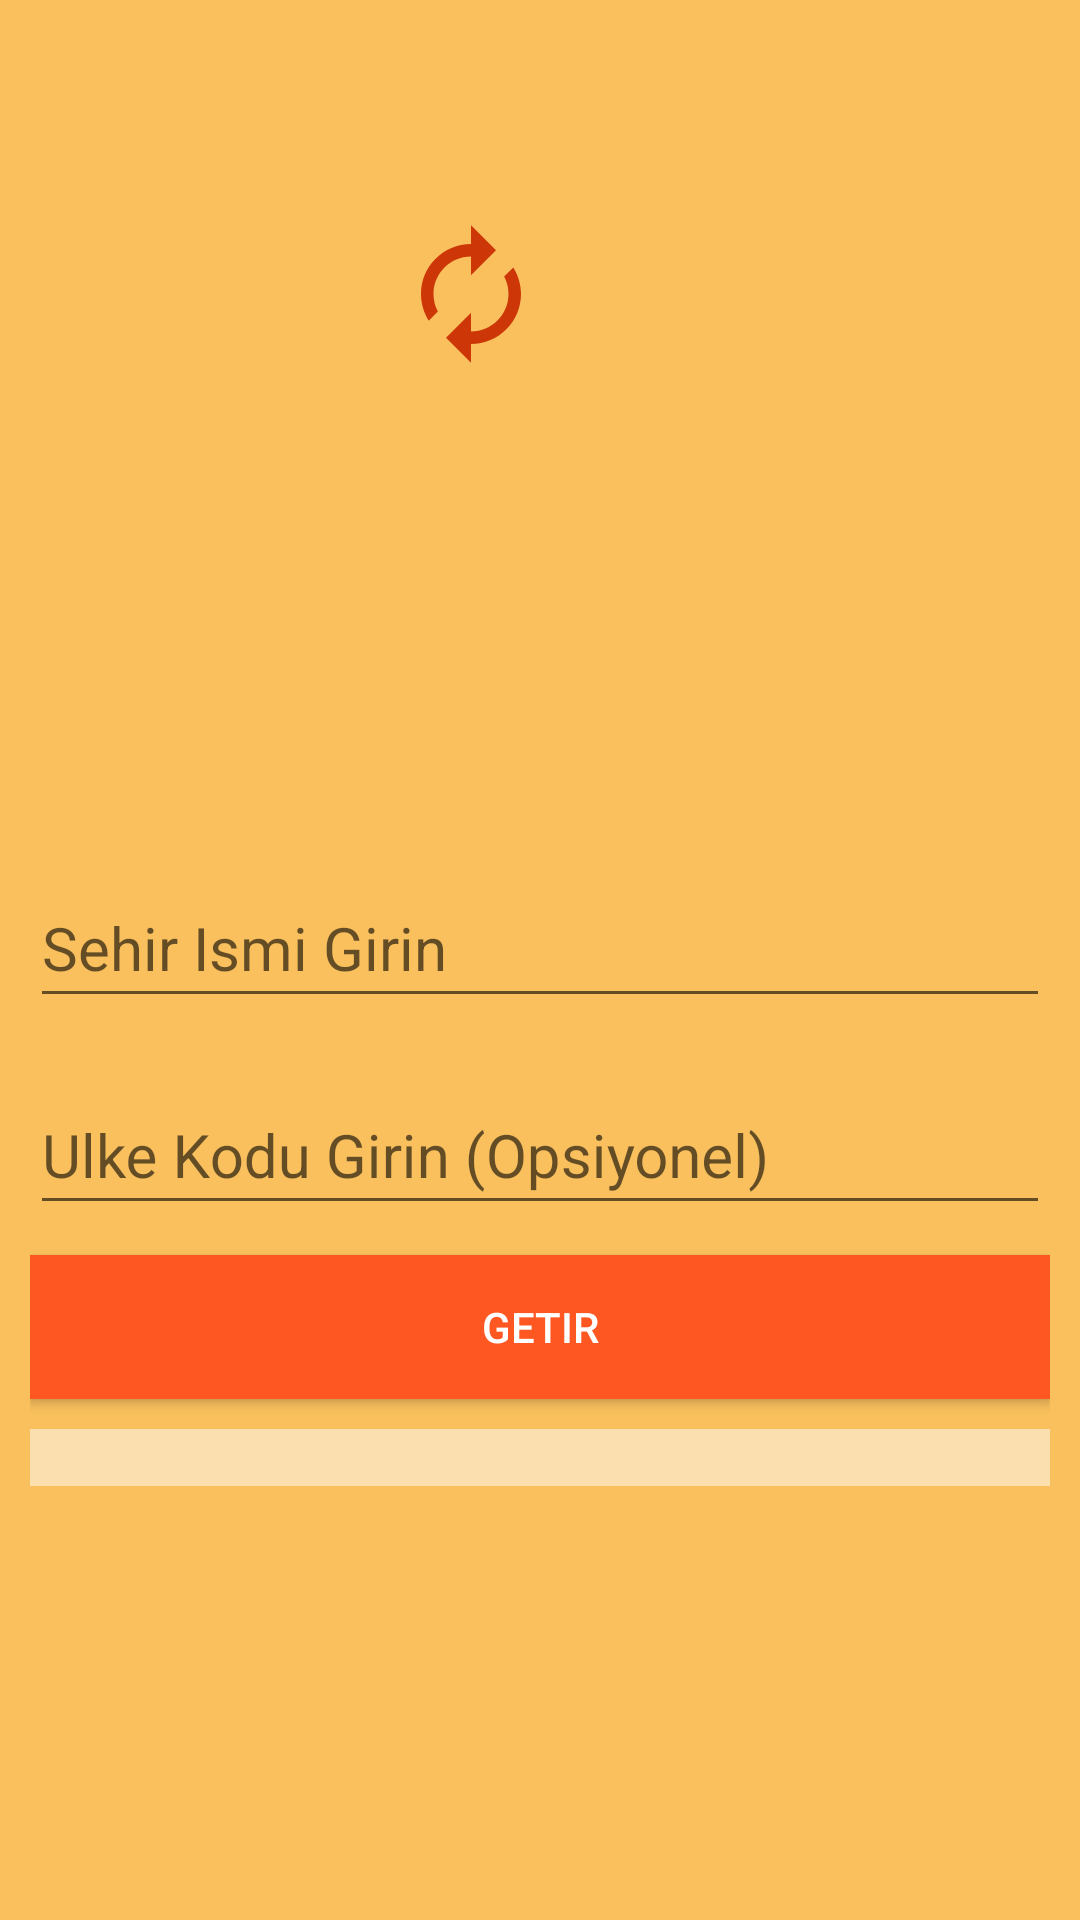

Write the Android layout XML for this screen, with the resource values it uses.
<!-- AndroidManifest.xml: application theme Theme.AppCompat.Light.NoActionBar -->
<!-- res/layout/fragment_home.xml -->
<?xml version="1.0" encoding="utf-8"?>
<LinearLayout
    xmlns:android="http://schemas.android.com/apk/res/android"
    xmlns:tools="http://schemas.android.com/tools"
    xmlns:app="http://schemas.android.com/apk/res-auto"
    android:layout_width="match_parent"
    android:layout_height="match_parent"
    android:background="@color/colorSecondary"
    android:orientation="vertical"
    android:padding="10dp"
    tools:context=".HomeFragment">

    <LinearLayout
        android:layout_width="match_parent"
        android:layout_height="wrap_content"
        android:layout_marginTop="40dp"
        android:orientation="horizontal">

        <TextView
            android:id="@+id/etTemp"
            android:layout_width="wrap_content"
            android:layout_height="wrap_content"
            android:text=""
            android:textColor="@color/colorOnPrimary"
            android:textSize="72sp"
            android:layout_marginRight="50dp"/>

        <ImageView
            android:id="@+id/weather_icon_image_view"
            android:layout_width="72dp"
            android:layout_height="match_parent"
            android:contentDescription="@string/weather_icon_description"
            android:src="@null" />
        <ImageView
            android:id="@+id/weather_refresh_image_view"
            android:clickable="true"
            android:focusable="true"
            android:layout_width="50dp"
            android:background="@drawable/my_imageview_background"
            android:layout_height="match_parent"
            android:contentDescription="@string/refresh_button_content_desc"
            android:src="@drawable/baseline_autorenew_24"
            />
        <TextView
            android:id="@+id/tempIconName"
            android:layout_width="wrap_content"
            android:layout_height="wrap_content"
            android:textSize="0sp"/>
    </LinearLayout>
    <LinearLayout
        android:layout_width="match_parent"
        android:layout_height="match_parent"
        android:gravity="center"
        android:orientation="vertical">



        <com.google.android.material.textfield.TextInputLayout
            android:layout_width="match_parent"
            android:layout_height="wrap_content">
            <com.google.android.material.textfield.TextInputEditText
                android:id="@+id/etCity"
                android:layout_width="match_parent"
                android:layout_height="wrap_content"
                android:layout_marginBottom="10dp"
                android:ems="10"
                android:hint="@string/sehir_ismi"
                android:inputType="textPersonName"
                android:minHeight="48dp"
                android:textColor="@color/colorText"
                android:textSize="20sp"/>
        </com.google.android.material.textfield.TextInputLayout>


        <com.google.android.material.textfield.TextInputLayout
            android:layout_width="match_parent"
            android:layout_height="wrap_content">
            <com.google.android.material.textfield.TextInputEditText
                android:id="@+id/etCountry"
                android:layout_width="match_parent"
                android:layout_height="wrap_content"
                android:layout_marginBottom="10dp"
                android:ems="10"
                android:hint="@string/ulke_kodu_girin_opsiyonel"
                android:inputType="textPersonName"
                android:minHeight="48dp"
                android:textColor="@color/colorText"
                android:textSize="20sp"/>
        </com.google.android.material.textfield.TextInputLayout>


        <Button
            android:id="@+id/btnGet"
            android:layout_width="match_parent"
            android:layout_height="wrap_content"
            android:layout_marginBottom="10dp"
            android:background="@color/colorPrimary"
            android:textColor="@color/colorOnPrimary"
            android:text="@string/btn_getir"
            app:backgroundTint="@null"/>
        <ScrollView
            android:layout_width="match_parent"
            android:layout_height="wrap_content">

            <TextView
                android:id="@+id/tvResult"
                android:layout_width="match_parent"
                android:layout_height="wrap_content"
                android:background="@color/colorTransparent"
                android:textColor="@color/colorText"/>

        </ScrollView>
    </LinearLayout>
</LinearLayout>
<!-- resources referenced by this layout -->
<resources>
  <color name="colorOnPrimary">@color/white</color>
  <color name="colorPrimary">#FE5722</color>
  <color name="colorSecondary">#F9C05D</color>
  <color name="colorText">@color/black</color>
  <color name="colorTransparent">#80FFFFFF</color>
  <!-- drawable baseline_autorenew_24 (drawable) -->
  <vector xmlns:android="http://schemas.android.com/apk/res/android" android:height="24dp" android:tint="#CD3606" android:viewportHeight="24" android:viewportWidth="24" android:width="24dp">
        
      <path android:fillColor="@android:color/white" android:pathData="M12,6v3l4,-4 -4,-4v3c-4.42,0 -8,3.58 -8,8 0,1.57 0.46,3.03 1.24,4.26L6.7,14.8c-0.45,-0.83 -0.7,-1.79 -0.7,-2.8 0,-3.31 2.69,-6 6,-6zM18.76,7.74L17.3,9.2c0.44,0.84 0.7,1.79 0.7,2.8 0,3.31 -2.69,6 -6,6v-3l-4,4 4,4v-3c4.42,0 8,-3.58 8,-8 0,-1.57 -0.46,-3.03 -1.24,-4.26z"/>
      
  </vector>
  <!-- drawable my_imageview_background (drawable) -->
  <?xml version="1.0" encoding="utf-8"?>
  <selector xmlns:android="http://schemas.android.com/apk/res/android">
      <item android:state_pressed="true">
          
          <shape android:shape="rectangle">
              <solid android:color="#80FFFFFF"/> 
              
              <corners android:radius="10dp"/> 
          </shape>
      </item>
      <item>
          
          <shape android:shape="rectangle">
              <solid android:color="#00FFFFFF"/> 
          </shape>
      </item>
  </selector>
  <string name="btn_getir">Getir</string>
  <string name="refresh_button_content_desc">Refresh Button</string>
  <string name="sehir_ismi">Sehir Ismi Girin</string>
  <string name="ulke_kodu_girin_opsiyonel">Ulke Kodu Girin (Opsiyonel)</string>
  <string name="weather_icon_description">Weather icon</string>
  <color name="white">#FFFFFFFF</color>
  <color name="black">#FF000000</color>
</resources>
